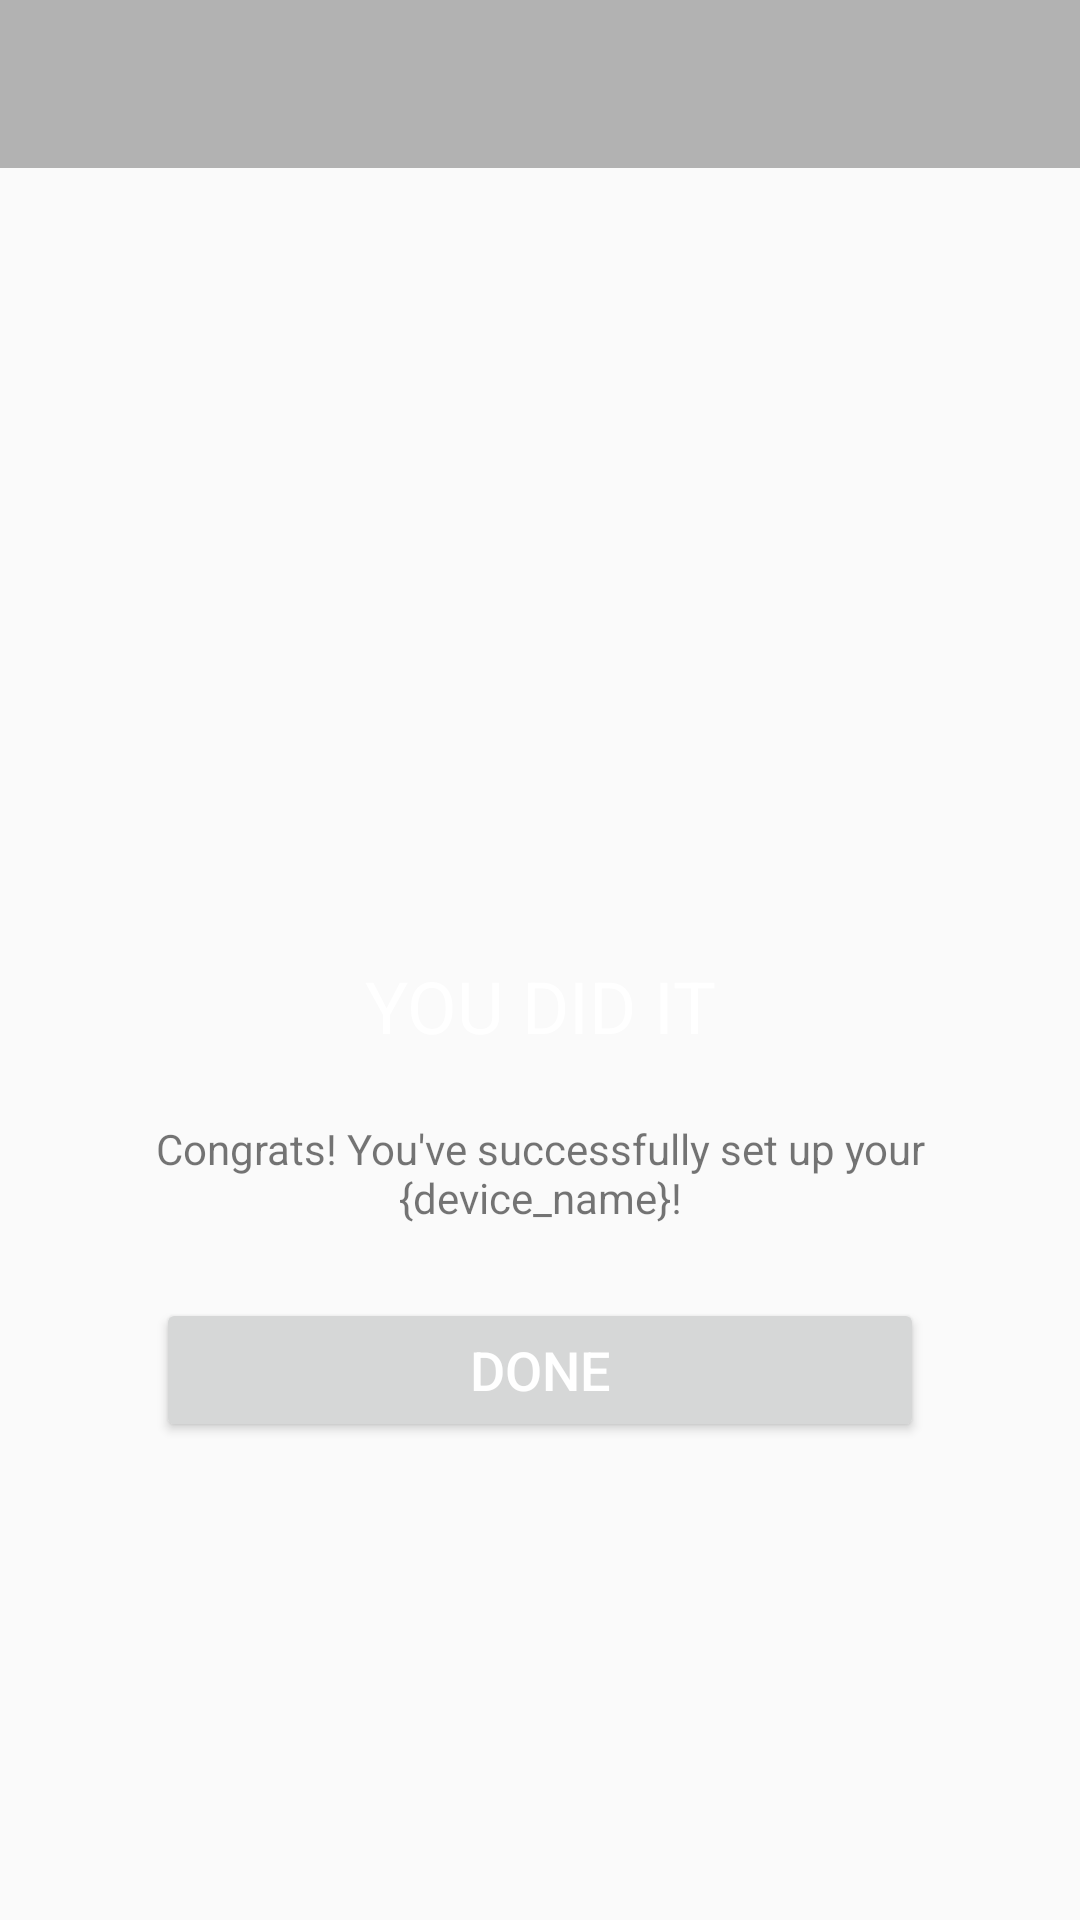

Produce the Android XML layout that renders to this screen, including the resource entries it uses.
<!-- AndroidManifest.xml: application theme AppTheme -->
<!-- res/layout/activity_success.xml -->
<LinearLayout xmlns:android="http://schemas.android.com/apk/res/android"
    xmlns:tools="http://schemas.android.com/tools"
    android:layout_width="match_parent"
    android:layout_height="match_parent"
    android:gravity="center"
    android:orientation="vertical"
    android:paddingBottom="@dimen/activity_vertical_margin"
    tools:context="electrify.electroint.com.application.SuccessActivity">

    <include layout="@layout/brand_image_header"/>

    <LinearLayout
        android:layout_width="match_parent"
        android:layout_height="match_parent"
        android:layout_gravity="center"
        android:clipChildren="false"
        android:gravity="center"
        android:orientation="vertical"
        android:paddingLeft="@dimen/activity_horizontal_margin"
        android:paddingRight="@dimen/activity_horizontal_margin">

        <ImageView
            android:id="@+id/result_image"
            android:layout_width="128dp"
            android:layout_height="128dp"
            android:src="@drawable/success"
            tools:ignore="ContentDescription"/>

        <TextView
            android:id="@+id/result_summary"
            style="@style/SectionHeader"
            android:layout_width="match_parent"
            android:layout_height="wrap_content"
            android:text="@string/you_did_it"/>

        <TextView
            android:id="@+id/result_details"
            android:layout_width="match_parent"
            android:layout_height="wrap_content"
            android:layout_gravity="center"
            android:layout_marginBottom="24dp"
            android:layout_marginLeft="24dp"
            android:layout_marginRight="24dp"
            android:layout_marginTop="6dp"
            android:gravity="center"
            android:text="@string/setup_success_details"/>

        <TextView
            android:id="@+id/action_troubleshooting"
            style="@style/LinkText"
            android:layout_width="wrap_content"
            android:layout_height="wrap_content"
            android:layout_marginBottom="12dp"
            android:gravity="center_horizontal"
            android:text="@string/troubleshooting"
            android:visibility="gone"/>

        <Button
            android:id="@+id/action_done"
            style="@style/SparkButton"
            android:layout_marginBottom="16dp"
            android:text="@string/action_done"/>

    </LinearLayout>


</LinearLayout>
<!-- res/layout/brand_image_header.xml (included above) -->
<?xml version="1.0" encoding="utf-8"?>
<ImageView
android:id="@+id/brand_image_header"
xmlns:android="http://schemas.android.com/apk/res/android"
android:layout_width="match_parent"
android:layout_height="?attr/actionBarSize"
android:layout_gravity="left|top"
android:background="@color/shaded_background"
android:padding="12dp"
android:scaleType="fitStart"
android:src="@drawable/brand_image_horizontal"/>
<!-- resources referenced by this layout -->
<resources>
  <color name="shaded_background">#5222</color>
  <dimen name="activity_horizontal_margin">24dp</dimen>
  <dimen name="activity_vertical_margin">24dp</dimen>
  <string name="action_done">Done</string>
  <string name="setup_success_details">Congrats! You\'ve successfully set up your {device_name}!</string>
  <string name="troubleshooting">&lt;u&gt;Troubleshooting&lt;/u&gt;</string>
  <string name="you_did_it">YOU DID IT</string>
  <style name="LinkText" parent="android:Widget.Holo.TextView">
      <item name="android:padding">4dp</item>
      <item name="android:textSize">@dimen/text_size_small</item>
      <item name="android:textColor">@color/link_text_color</item>
      <item name="android:clickable">true</item>
      <item name="android:background">@drawable/link_text_selector</item>
  </style>
  <style name="SectionHeader">
  
      <item name="android:textSize">@dimen/material_text_size_headline</item>
      <item name="android:paddingTop">16dp</item>
      <item name="android:paddingBottom">16dp</item>
      <item name="android:gravity">center</item>
      <item name="android:textColor">@color/normal_text_color</item>
  </style>
  <style name="SparkButton" parent="Widget.AppCompat.Button">
  
      <item name="android:textColor">@drawable/button_text_color_selector</item>
      <item name="android:textSize">@dimen/text_size_medium</item>
      <item name="android:layout_height">48dp</item>
      <item name="android:layout_width">256dp</item>
      <item name="android:layout_centerHorizontal">true</item>
      <item name="android:layout_gravity">center</item>
      
      
      
  </style>
  <style name="AppTheme" parent="Theme.AppCompat.Light.DarkActionBar">
          
      </style>
  <dimen name="text_size_small">14sp</dimen>
  <color name="link_text_color">@android:color/white</color>
  <!-- drawable link_text_selector (drawable) -->
  <?xml version="1.0" encoding="utf-8"?>
  <selector xmlns:android="http://schemas.android.com/apk/res/android">
      <item android:drawable="@color/link_text_bg" android:state_pressed="true"/> 
      <item android:drawable="@android:color/transparent"/> 
  
  </selector>
  <dimen name="material_text_size_headline">24sp</dimen>
  <color name="normal_text_color">@android:color/white</color>
  <!-- drawable button_text_color_selector (drawable) -->
  <?xml version="1.0" encoding="utf-8"?>
  <selector xmlns:android="http://schemas.android.com/apk/res/android">
  
      <item android:color="@color/element_text_disabled_color" android:state_enabled="false" />
      <item android:color="@color/element_text_color" android:state_enabled="true" />
  
  </selector>
  <dimen name="text_size_medium">18sp</dimen>
  <color name="link_text_bg">#19AAAAAA</color>
  <color name="element_text_disabled_color">#E0E0E0</color>
  <color name="element_text_color">@android:color/white</color>
</resources>
